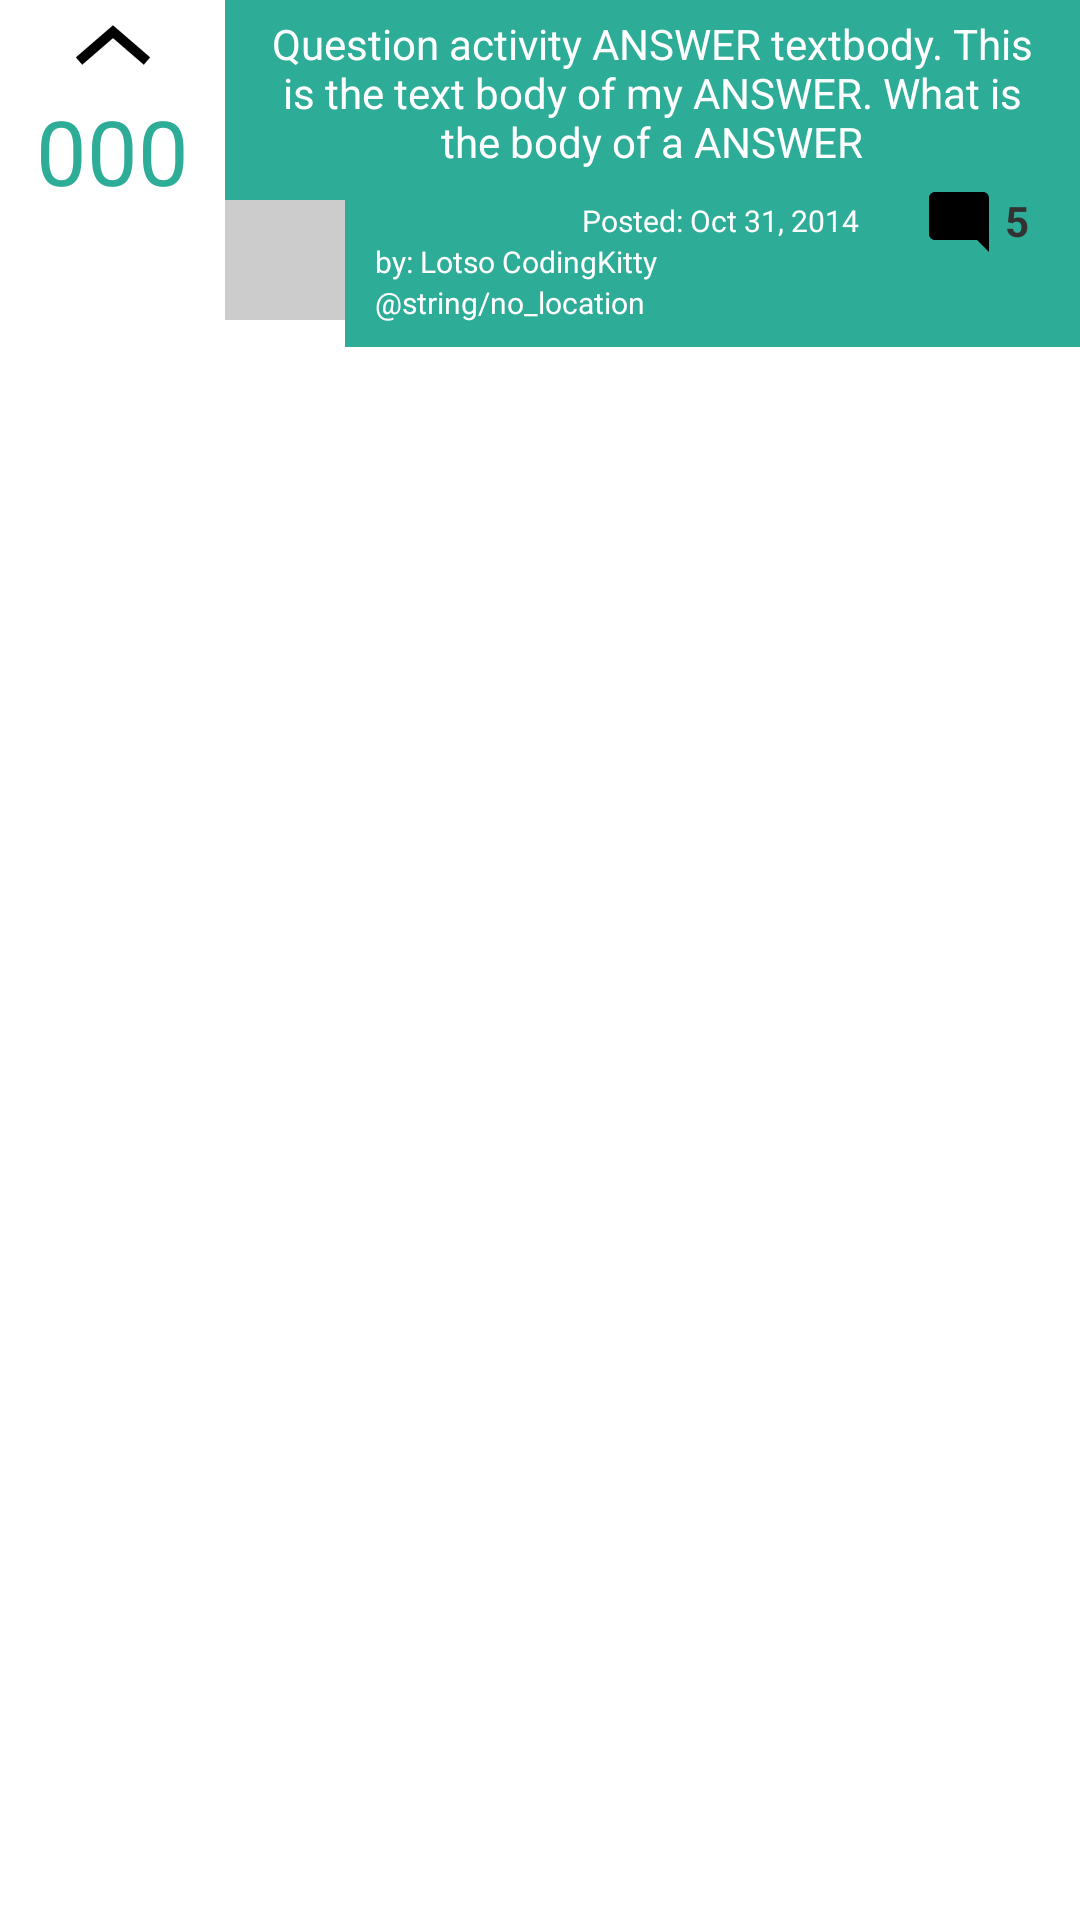

This screen was rendered from an Android layout file. Write that file and the resources it references.
<!-- AndroidManifest.xml: application theme android:Theme.Holo.Light -->
<!-- res/layout/activity_view_question_answer_entity.xml -->
<?xml version="1.0" encoding="utf-8"?>
<RelativeLayout xmlns:android="http://schemas.android.com/apk/res/android"
    android:layout_width="match_parent"
    android:layout_height="match_parent" 
    android:clickable="false"
    android:focusable="false"
    
 >
       

                <TextView
                    android:id="@+id/answer_upvote_score"
                    android:layout_width="75dp"
                    android:layout_height="wrap_content"
                    android:layout_alignParentLeft="true"
                    android:layout_below="@+id/answer_upvote_button"
                    android:gravity="center"
                    android:text="000"
                    android:textColor="#2DAD98"
                    android:textSize="30dp"
                    />

                <ImageButton
                    android:id="@+id/answer_upvote_button"
                    android:layout_width="wrap_content"
                    android:layout_height="30dp"
                    android:layout_alignParentLeft="true"
                    android:layout_alignParentTop="true"
                    android:layout_alignRight="@+id/answer_upvote_score"
                    android:background="@null"
                    android:gravity="center"
                    android:src="@drawable/ic_upvote"
                    android:onClick="answerUpvote" />

                <TextView
                    android:id="@+id/answer_text_body"
                    android:layout_width="wrap_content"
                    android:layout_height="wrap_content"
                    android:layout_above="@+id/answer_fav_icon"
                    android:layout_toRightOf="@+id/answer_upvote_score"
                    android:layout_alignParentRight="true"
                    android:background="#2DAD98"
                    android:clickable="true"
                    android:gravity="top"
                    android:onClick="toCommentActivityAnswer"
                    android:paddingBottom="10dp"
                    android:paddingLeft="10dp"
                    android:paddingRight="10dp"
                    android:paddingTop="5dp"
                    android:text="Question activity ANSWER textbody. This is the text body of my ANSWER. What is the body of a ANSWER"
                    android:textAlignment="center"
                    android:textAppearance="?android:attr/textAppearanceSmall"
                    android:textColor="#ffffff" />
                
                <ImageButton 
                    android:id="@+id/answer_picture"
                    android:layout_width="40dp"
                    android:layout_height="40dp"
                    android:layout_toRightOf="@+id/answer_upvote_score"
                    android:layout_below="@+id/answer_text_body"
                    android:onClick="toPictureActivityAnswer"
                    android:background="#cccccc"
                    />

                <TextView
                    android:id="@+id/post_timestamp"
                    android:layout_width="fill_parent"
                    android:layout_height="wrap_content"
                    android:layout_below="@+id/answer_text_body"
                    android:layout_toRightOf="@+id/answer_picture"
                    android:background="#2DAD98"
                    android:gravity="left"
                    android:paddingBottom="0dp"
                    android:paddingLeft="10dp"
                    android:paddingRight="5dp"
                    android:paddingTop="0dp"
                    android:text="Posted: Oct 31, 2014"
                    android:textAlignment="center"
                    android:textAppearance="?android:attr/textAppearanceSmall"
                    android:textColor="#ffffff"
                    android:textSize="10dp" />
                
                 <TextView
                    android:id="@+id/answer_author"
                    android:layout_width="fill_parent"
                    android:layout_height="wrap_content"
                    android:layout_below="@+id/post_timestamp"
                     android:layout_toRightOf="@+id/answer_picture"
                    android:background="#2DAD98"
                    android:text="by: Lotso CodingKitty"
                    android:paddingBottom="0dp"
                    android:paddingLeft="10dp"
                    android:paddingRight="5dp"
                    android:paddingTop="0dp"
                    android:textColor="#ffffff"
                    android:textSize="10dp" />
                 
			     <TextView
                    android:id="@+id/answer_location"
                    android:layout_width="fill_parent"
                    android:layout_height="wrap_content"
                    android:layout_below="@+id/answer_author"
                    android:layout_toRightOf="@+id/answer_picture"
                    android:background="#2DAD98"
                    android:text="@string/no_location"
                    android:paddingBottom="8dp"
                    android:paddingLeft="10dp"
                    android:paddingRight="5dp"
                    android:paddingTop="0dp"
                    android:textColor="#ffffff"
                    android:textSize="10dp" />
                 
                 
                 <ImageButton
			        android:id="@+id/answer_comment_icon"
			        android:layout_width="30dp"
			        android:layout_height="40dp"
			        android:layout_toLeftOf="@+id/answer_comment_count"
			        android:layout_alignBottom="@+id/answer_author"
			        android:layout_marginRight="-5dp"
			        android:background="#2DAD98"
			        android:src="@drawable/ic_comment" 
			        android:clickable="true"
                    android:onClick="toCommentActivityAnswer"
			        />
			      
			       <TextView
			           android:id="@+id/answer_comment_count"
			           android:layout_width="30dp"
			           android:layout_height="40dp"
			           android:layout_alignBottom="@+id/answer_author"
			           android:layout_alignParentRight="true"
			           android:paddingTop="10dp"
			          android:background="#2DAD98"
			           android:paddingLeft="5dp"
			           android:clickable="true"
			           android:textStyle="bold" 
			           android:text="5"
			           />

    
</RelativeLayout>
<!-- resources referenced by this layout -->
<resources>
  <!-- drawable ic_comment: png bitmap (drawable-hdpi, 400 bytes) -->
  <!-- drawable ic_upvote: png bitmap (drawable-hdpi, 778 bytes) -->
</resources>
